Run: headless pygame with SDL's dummy video driver; simulated clock (each Clock.tick advances the game by its frame time, no real sleeping); random seed 0; keys injected as events and as key.get_pressed() state; no mouse input.
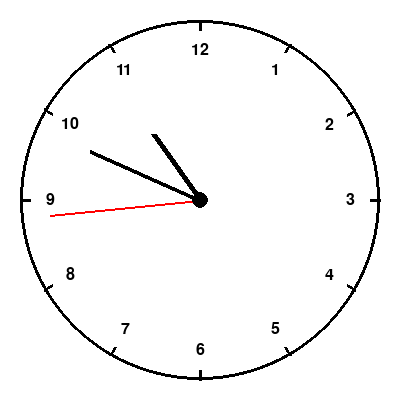
Frame 1 of 4 · flips 1–60 · no input
Frame 2 of 4 · flips 61–180 · tapped SPACE, RETURN · held RIGHT (→), D · screen unchanged from frame 1, image omitted
Frame 3 of 4 · flips 181–300 · held DOWN (↓), S · screen unchanged from frame 2, image omitted
Frame 4 of 4 · flips 301–420 · held LEFT (←), A, UP (↑), W · screen unchanged from frame 3, image omitted

The pygame program that drew these frames:

# Generated by: qwen3-coder:30b (Ollama)
# Date: 2026-03-02 20:07:01
# AutoCoder System - Automated Code Generation

import pygame
import math
import datetime

# Initialize pygame
pygame.init()

# Set up the display
WIDTH, HEIGHT = 400, 400
screen = pygame.display.set_mode((WIDTH, HEIGHT))
pygame.display.set_caption("Analogue Clock")

# Colors
WHITE = (255, 255, 255)
BLACK = (0, 0, 0)
RED = (255, 0, 0)
BLUE = (0, 0, 255)
GRAY = (200, 200, 200)

# Clock parameters
center = (WIDTH // 2, HEIGHT // 2)
clock_radius = 180

# Font for numbers
font = pygame.font.SysFont('Arial', 24)

# Main loop
running = True
clock = pygame.time.Clock()

while running:
    for event in pygame.event.get():
        if event.type == pygame.QUIT:
            running = False

    # Get current time
    now = datetime.datetime.now()
    hour = now.hour % 12
    minute = now.minute
    second = now.second

    # Calculate angles for hands
    # Second hand (shortest)
    second_angle = math.radians(second * 6 - 90)  # 6 degrees per second
    second_x = center[0] + 150 * math.cos(second_angle)
    second_y = center[1] + 150 * math.sin(second_angle)

    # Minute hand
    minute_angle = math.radians(minute * 6 - 90)  # 6 degrees per minute
    minute_x = center[0] + 120 * math.cos(minute_angle)
    minute_y = center[1] + 120 * math.sin(minute_angle)

    # Hour hand
    hour_angle = math.radians((hour * 30 + minute * 0.5) - 90)  # 30 degrees per hour, 0.5 per minute
    hour_x = center[0] + 80 * math.cos(hour_angle)
    hour_y = center[1] + 80 * math.sin(hour_angle)

    # Draw clock face
    screen.fill(WHITE)

    # Draw outer circle
    pygame.draw.circle(screen, BLACK, center, clock_radius, 3)

    # Draw hour markers
    for i in range(12):
        angle = math.radians(i * 30 - 90)
        marker_x1 = center[0] + (clock_radius - 10) * math.cos(angle)
        marker_y1 = center[1] + (clock_radius - 10) * math.sin(angle)
        marker_x2 = center[0] + clock_radius * math.cos(angle)
        marker_y2 = center[1] + clock_radius * math.sin(angle)
        pygame.draw.line(screen, BLACK, (marker_x1, marker_y1), (marker_x2, marker_y2), 3)

        # Draw numbers
        number_x = center[0] + (clock_radius - 30) * math.cos(angle)
        number_y = center[1] + (clock_radius - 30) * math.sin(angle)
        number_text = font.render(str(i if i != 0 else 12), True, BLACK)
        screen.blit(number_text, (number_x - number_text.get_width() // 2, number_y - number_text.get_height() // 2))

    # Draw hour hand
    pygame.draw.line(screen, BLACK, center, (hour_x, hour_y), 6)

    # Draw minute hand
    pygame.draw.line(screen, BLACK, center, (minute_x, minute_y), 4)

    # Draw second hand
    pygame.draw.line(screen, RED, center, (second_x, second_y), 2)

    # Draw center dot
    pygame.draw.circle(screen, BLACK, center, 8)

    # Update display
    pygame.display.flip()

    # Control frame rate
    clock.tick(30)

pygame.quit()
